Run: headless pygame with SDL's dummy video driver; simulated clock (each Clock.tick advances the game by its frame time, no real sleeping); random seed 0; keys injected as events and as key.get_pressed() state; no mouse input.
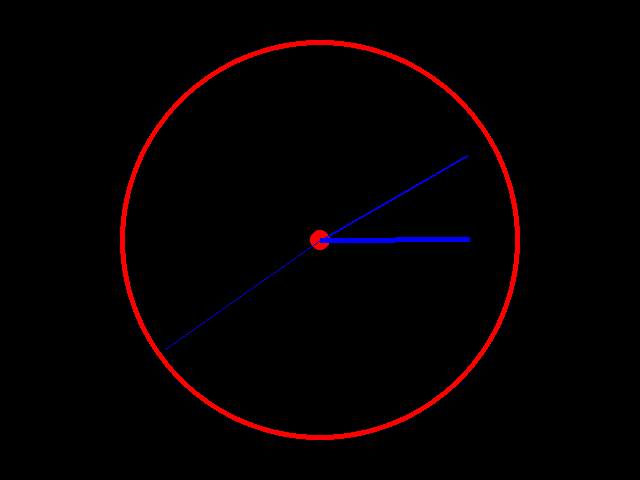
Frame 1 of 4 · flips 1–60 · no input
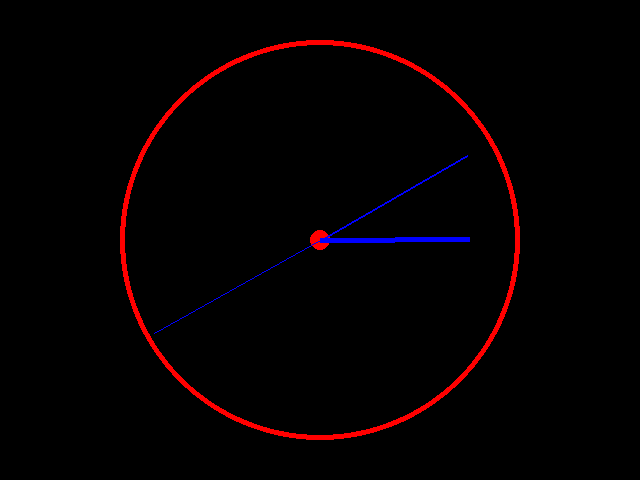
Frame 2 of 4 · flips 61–180 · tapped SPACE, RETURN · held RIGHT (→), D
Frame 3 of 4 · flips 181–300 · held DOWN (↓), S · screen unchanged from frame 2, image omitted
Frame 4 of 4 · flips 301–420 · held LEFT (←), A, UP (↑), W · screen unchanged from frame 3, image omitted

The pygame program that drew these frames:

# WRITE YOUR SOLUTION HERE:
import pygame
import math
from datetime import datetime

def circle(surface, color: tuple, size: tuple, radius: int, weight: int): 
    return pygame.draw.circle(surface, color, size, radius, weight)

def line(surface, color: tuple, start: tuple, end: tuple, weight: int): 
    return pygame.draw.line(surface, color, start, end, weight)

pygame.init()

width, height = 640, 480 
screen = pygame.display.set_mode((width, height))

clock = pygame.time.Clock()

while True: 
    for event in pygame.event.get():
        if event.type == pygame.QUIT: 
            exit()
    
    pygame.display.set_caption(str(datetime.now().time())[:8])
    
    mytime = datetime.now()
    hours = int(str(mytime.time())[0:2])
    mins = int(str(mytime.time())[3:5])
    secs = int(str(mytime.time())[6:8])
    print(f"HOURS: {hours}")
    
    screen.fill((0, 0, 0,))
    
    circle(screen, (255, 0, 0), (width / 2, height / 2), 200, 5)
    circle(screen, (255, 0, 0), (width / 2, height / 2), 10, 0)
    
    # Clock hour hand
    x_end_hour = 320 + math.cos(-1.5708 + hours * 0.523) * 150
    y_end_hour = 240 + math.sin(-1.5708 + hours * 0.523) * 150
    line(screen, (0, 0, 255), (width/2, height/2), (x_end_hour, y_end_hour), 5)
    
    # Clock minutes hand
    x_end_mins = 320 + math.cos(-1.5708 + mins * 0.105) * 170
    y_end_mins = 240 + math.sin(-1.5708 + mins * 0.105) * 170
    line(screen, (0, 0, 255), (width/2, height/2), (x_end_mins, y_end_mins), 2)
    
    # Clock seconds hand
    x_end_secs = 320 + math.cos(-1.5708 + secs * 0.105) * 190
    y_end_secs = 240 + math.sin(-1.5708 + secs * 0.105) * 190
    line(screen, (0, 0, 255), (width/2, height/2), (x_end_secs, y_end_secs), 1)
    
    pygame.display.flip()
    clock.tick(1)
